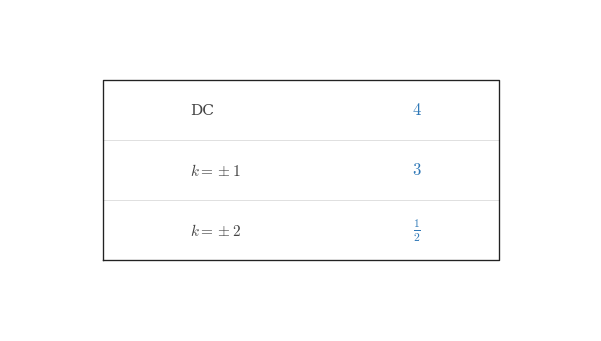

Here is the Python script that generated this plot: (Note: this script raises an exception after producing the figure.)

"""Render the centered coefficient-magnitude card for q001-prompt."""

from __future__ import annotations

from pathlib import Path

import matplotlib

matplotlib.use("Agg")

import matplotlib.pyplot as plt
import numpy as np

BACKGROUND_COLOR = "white"

plt.rcParams.update(
    {
        "mathtext.fontset": "cm",
        "font.family": "serif",
        "figure.facecolor": BACKGROUND_COLOR,
        "axes.facecolor": BACKGROUND_COLOR,
        "savefig.facecolor": BACKGROUND_COLOR,
    }
)

SIGNAL_COLOR = "#2f78b7"
AXIS_COLOR = "#222222"
LABEL_COLOR = "#444444"
GRID_COLOR = "#000000"
GRID_ALPHA = 0.18

CANONICAL_DPI = 300

def px_to_pt(px):
    return px * 72 / CANONICAL_DPI

CARD_BORDER_LW = px_to_pt(4.0)
CARD_SEPARATOR_LW = px_to_pt(2.0)
ROW_LABEL_SIZE = px_to_pt(46.0)
ROW_VALUE_SIZE = px_to_pt(50.0)
CARD_WIDTH = 5.9
CARD_HEIGHT = 3.3

CARD_BOX_LEFT = 0.16
CARD_BOX_RIGHT = 0.84
CARD_BOX_BOTTOM = 0.22
CARD_BOX_TOP = 0.78
CARD_LABEL_X = 0.31
CARD_VALUE_X = 0.70

def configure_matplotlib():
    plt.rcParams.update(
        {
            "mathtext.fontset": "cm",
            "font.family": "serif",
            "figure.facecolor": BACKGROUND_COLOR,
            "axes.facecolor": BACKGROUND_COLOR,
            "savefig.facecolor": BACKGROUND_COLOR,
        }
    )

configure_matplotlib()

SPEC = {'covered_template': 'coefficient-magnitude-card',
 'kind': 'card',
 'render_notes': ['Centered coefficient-magnitude card with three rows and no stems or axes.',
                  'Dark labels and blue magnitudes keep the prompt consistent with the spectrum theme.'],
 'rows': [('DC', '$4$'), ('$k = \\pm 1$', '$3$'), ('$k = \\pm 2$', '$\\frac{1}{2}$')]}
OUTPUT_PATH = Path("/home/jake/Developer/MA/PIPELINE/Electrical-and-Computer-Engineering/2-Build-Lessons/4-Image-Generation/1-Outputs/Continuous-Time-Signal-Processing/8.4--computing-fourier-series-coefficients-Images/images/l007-s004-qg-q001-prompt-q001.png")

def make_card_figure():
    fig, ax = plt.subplots(
        figsize=(CARD_WIDTH, CARD_HEIGHT),
        dpi=CANONICAL_DPI,
        facecolor=BACKGROUND_COLOR,
        constrained_layout=True,
    )
    return fig, ax

def save_figure(fig, output_path):
    output_path = Path(output_path)
    output_path.parent.mkdir(parents=True, exist_ok=True)
    fig.savefig(output_path, dpi=CANONICAL_DPI, facecolor=BACKGROUND_COLOR, bbox_inches="tight")
    plt.close(fig)
    return output_path

def render_card(ax, rows):
    ax.set_axis_off()
    ax.set_xlim(0, 1)
    ax.set_ylim(0, 1)
    border_x = [CARD_BOX_LEFT, CARD_BOX_RIGHT, CARD_BOX_RIGHT, CARD_BOX_LEFT, CARD_BOX_LEFT]
    border_y = [CARD_BOX_BOTTOM, CARD_BOX_BOTTOM, CARD_BOX_TOP, CARD_BOX_TOP, CARD_BOX_BOTTOM]
    ax.plot(border_x, border_y, color=AXIS_COLOR, lw=CARD_BORDER_LW, transform=ax.transAxes, clip_on=False)
    row_edges = np.linspace(CARD_BOX_TOP, CARD_BOX_BOTTOM, len(rows) + 1)
    for y in row_edges[1:-1]:
        ax.plot([CARD_BOX_LEFT, CARD_BOX_RIGHT], [y, y], color=GRID_COLOR, lw=CARD_SEPARATOR_LW, alpha=GRID_ALPHA, transform=ax.transAxes, clip_on=False)
    row_centers = (row_edges[:-1] + row_edges[1:]) / 2
    for (label, value), y in zip(rows, row_centers):
        ax.text(CARD_LABEL_X, y, label, transform=ax.transAxes, fontsize=ROW_LABEL_SIZE, ha="left", va="center", color=LABEL_COLOR)
        ax.text(CARD_VALUE_X, y, value, transform=ax.transAxes, fontsize=ROW_VALUE_SIZE, ha="center", va="center", color=SIGNAL_COLOR)

def render():
    fig, ax = make_card_figure()
    render_card(ax, SPEC["rows"])
    save_figure(fig, OUTPUT_PATH)

if __name__ == "__main__":
    render()
